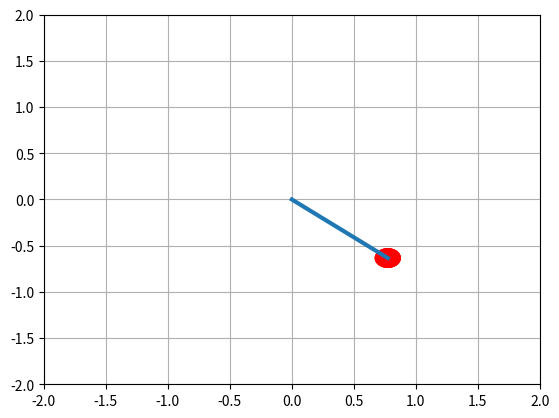

Write Python code to recreate this figure.
from matplotlib import pyplot as plt, patches
import numpy as np
import math
from matplotlib.animation import FuncAnimation 

def evaluate(theta, velocity, ac, hvalue, L):
    return [theta + velocity * hvalue, velocity + ac * hvalue, -(9.8 * math.sin(theta)) / L, hvalue, L]

def pendulum(theta, velocity, hval, l, time):
    all = [[theta, velocity, 0, hval, l]]
    for i in range((int)(time/hval)):
        all.append(evaluate(all[i][0], all[i][1], all[i][2], all[i][3], all[i][4]))
    return all

l = pendulum(math.pi / 4, 0, 0.01, 1, 10)

# create circle object

# initializing a figure in 
# which the graph will be plotted
fig = plt.figure()
   
# marking the x-axis and y-axis
axis = plt.axes(xlim=(-2, 2), ylim=(-2, 2)) 

# initializing a line variable
line, = axis.plot([], [], lw=3)
circle = patches.Circle((0, 0), radius=0.1, color='red')

# data which the line will 
# contain (x, y)
def init(): 
    line.set_data([], [])
    # initialize circle object
    circle.set_center((0, 0))
    axis.add_patch(circle)
    return [line, circle]
   
def animate(i):
    if i < len(l):
        theta = l[i][0]
        ycord = -l[i][4] * math.cos(l[i][0])
        xcord = l[i][4] * math.sin(l[i][0])
        x = np.linspace(0, xcord, 1000)
        y = np.linspace(0, ycord, 1000)
        # update line and circle objects
        line.set_data(x, y)
        circle.set_center((xcord, ycord))
        return [line, circle]

anim = FuncAnimation(fig, animate, init_func=init,
                     frames=200, interval=5, blit=True)

plt.grid(True)   
anim.save('PenduluM.gif', writer='ffmpeg', fps=30)
